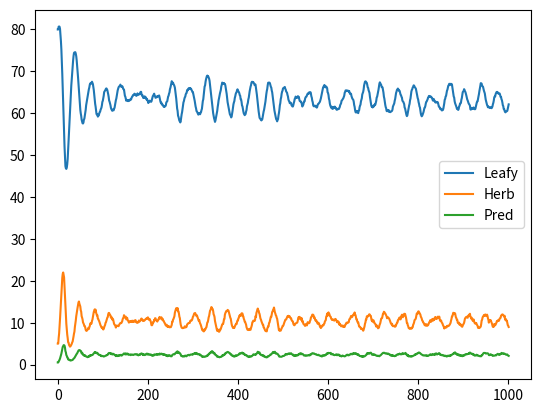

This chart was generated by the following Python code:
import numpy as np
import matplotlib.pyplot as plt
import random

leafyFactor = .15
herbFactor = .5
predFactor = .7

leafyMat = np.full((10,10), 100)
herbMat = np.full((10,10), 50)

turn = 0 

#max leafyPop = 100
leafyPop = 80
herbPop = 5
predPop = .5

def leafyGrowth():

    leafyConc = leafyPop / 100
    leafyInv = 1-leafyConc
    leafyGrowth = leafyPop * leafyFactor * leafyInv
    randy = random.uniform(.9, 1.1)
    return leafyGrowth * randy

def leafyConsumption():
    return herbPop/3

def herbGrowth(herbPop):

    leafyConc = leafyPop / 100
    growth = herbPop * herbFactor*leafyConc
    randy = random.uniform(.9, 1.1)
    return growth * randy

def herbStarvation():

    leafyConc = leafyPop / 100
    leafyInv = 1-leafyConc

    randy = random.uniform(.9, 1.1)
    return (leafyInv*herbPop)*randy*leafyInv/2

def herbPredation():

    randy = random.uniform(.9, 1.1)
    return predPop*randy

def predGrowth(predPop):

    predConc = predPop / herbPop
    predInv = 1-predConc
    growth = predPop * predFactor*predInv
    randy = random.uniform(.9, 1.1)
    return growth*randy

def predStarvation():

    predConc = predPop / herbPop
    randy = random.uniform(.9, 1.1)
    return predPop*predConc*randy


turn = 0

leafyList = [80,80]
herbList = [5,5]
predList = [.5,.5]

while turn < 1000:
    turn +=1
    print("Turn: " + str(turn))
    leafyPop = leafyPop + leafyGrowth()
    print("Leafy growth: " + str(leafyGrowth()))
    leafyPop = leafyPop - leafyConsumption()
    print("Leafy cons: " + str(leafyConsumption()))
    if (leafyPop > 100):
        leafyPop = 100
    if (leafyPop < 0):
        leafyPop = 1

    herbPop = herbPop + herbGrowth(herbList[-2])
    print()
    print("Herb growth: " + str(herbGrowth(herbList[-2])))
    herbPop = herbPop - herbStarvation()
    print("Herb starv: " + str(herbStarvation()))
    herbPop = herbPop - herbPredation()
    print("Herb pred: " + str(herbPredation()))
    if (herbPop < 0):
        herbPop = .002

    predPop = predPop + predGrowth(predList[-2])
    print()
    print("Pred growth: " + str(predGrowth(predList[-2])))
    predPop = predPop - predStarvation()
    print("Pred starv: " + str(predStarvation()))
    if (predPop < 0):
        print("blern")
        predPop = .001

    print()
    print()
    
    print("Leaf: " + str(leafyPop))
    print("Herb: " + str(herbPop))
    print("Pred: " + str(predPop))
    print()
    print()
    print()
    print()
    print()
    print()
    leafyList.append(leafyPop)
    herbList.append(herbPop)
    predList.append(predPop)



plt.plot(leafyList, label = "Leafy")
plt.plot(herbList, label = "Herb")
plt.plot(predList, label = "Pred")
plt.legend()
plt.show()
    